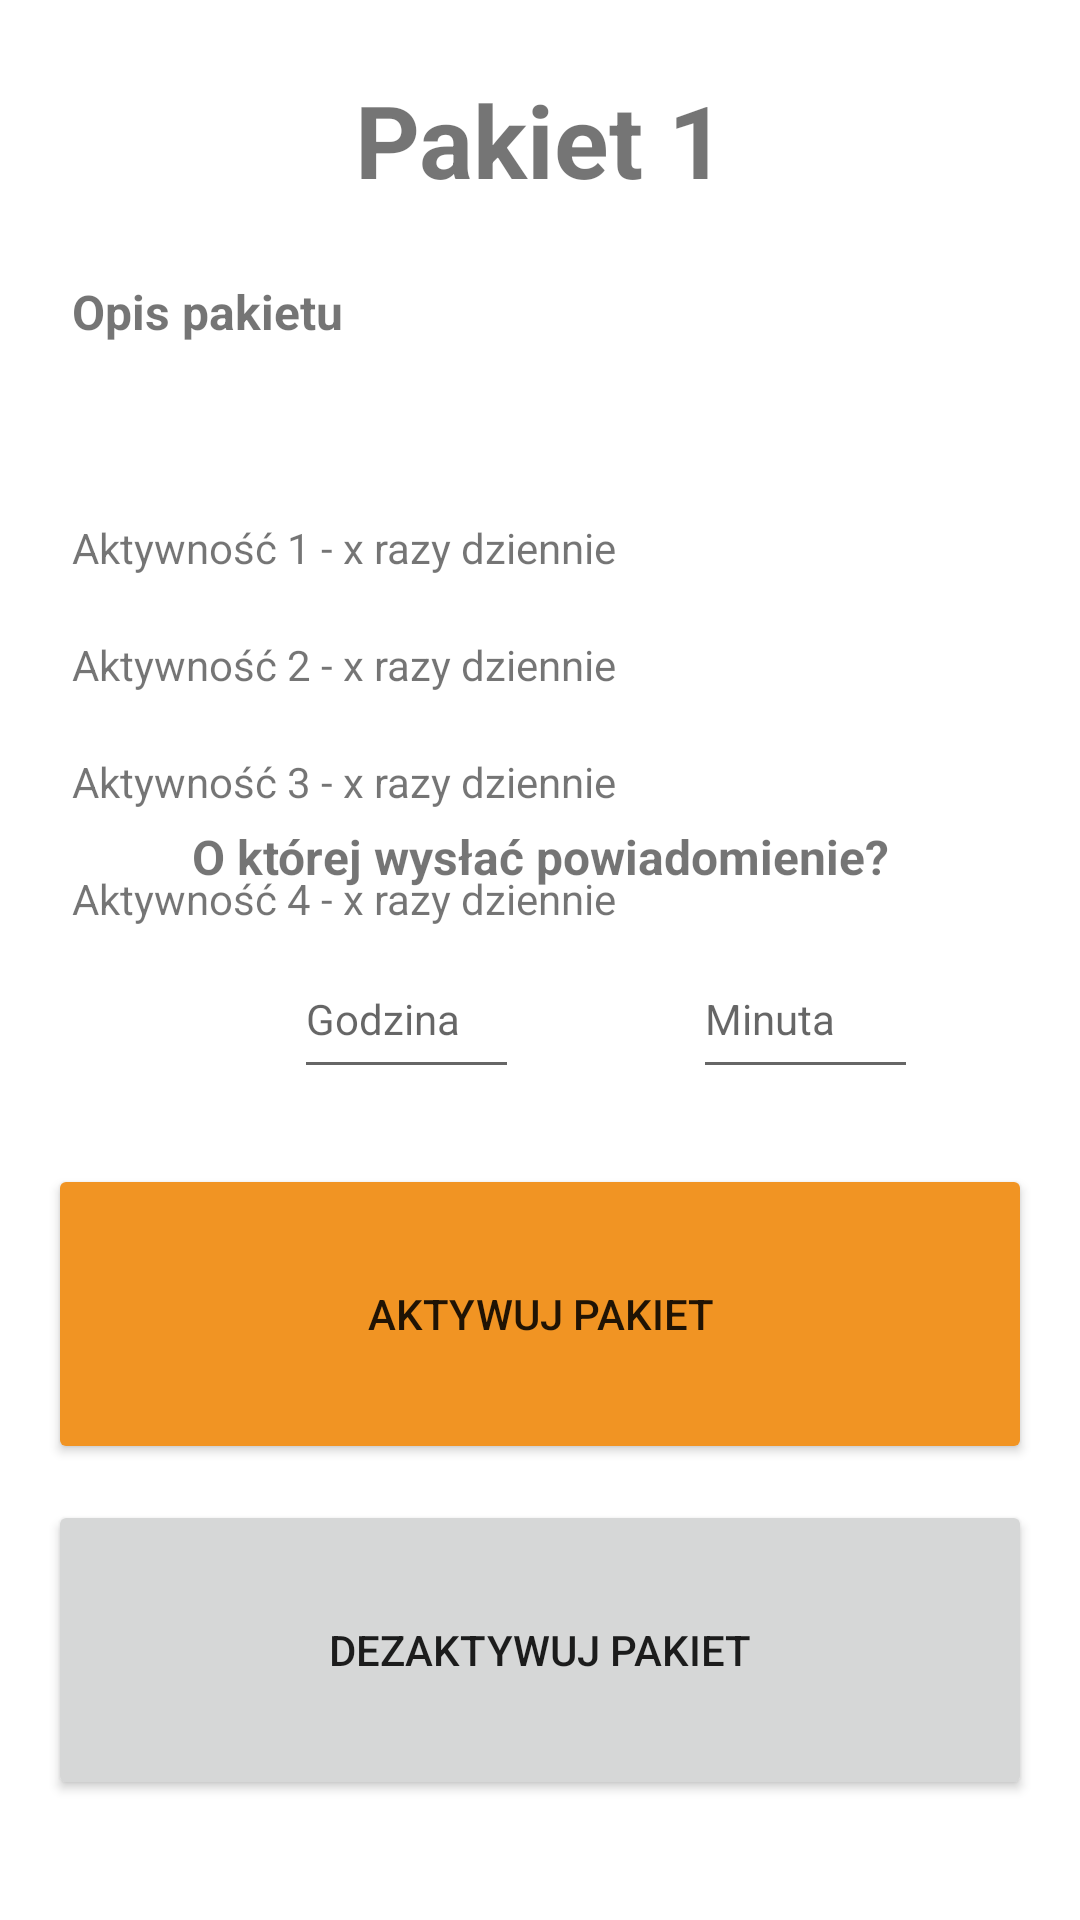

Produce the Android XML layout that renders to this screen, including the resource entries it uses.
<!-- AndroidManifest.xml: application theme Theme.AppSem5 -->
<!-- res/layout/sport.xml -->
<?xml version="1.0" encoding="utf-8"?>
<RelativeLayout xmlns:android="http://schemas.android.com/apk/res/android"
    xmlns:app="http://schemas.android.com/apk/res-auto"
    xmlns:tools="http://schemas.android.com/tools"
    android:layout_width="match_parent"
    android:layout_height="match_parent">

    <TextView
        android:id="@+id/Package1textView1"
        android:layout_width="120dp"
        android:layout_height="45dp"
        android:layout_alignParentStart="true"
        android:layout_alignParentTop="true"
        android:layout_alignParentEnd="true"
        android:layout_marginStart="24dp"
        android:layout_marginTop="24dp"
        android:layout_marginEnd="24dp"
        android:text="Pakiet 1"
        android:textAlignment="center"
        android:textStyle="bold"
        app:autoSizeTextType="uniform"
        app:layout_constraintEnd_toEndOf="parent"
        app:layout_constraintStart_toStartOf="parent"
        app:layout_constraintTop_toTopOf="parent" />



    <TextView
        android:id="@+id/Package1textView2"
        android:layout_width="364dp"
        android:layout_height="60dp"
        android:layout_below="@+id/Package1textView1"
        android:layout_alignParentStart="true"
        android:layout_alignParentEnd="true"
        android:layout_marginStart="24dp"
        android:layout_marginTop="24dp"
        android:layout_marginEnd="24dp"
        android:text="@string/opis_pakietu"
        android:textSize="16sp"
        android:textStyle="bold"
        app:layout_constraintEnd_toEndOf="parent"
        app:layout_constraintStart_toStartOf="parent"
        app:layout_constraintTop_toBottomOf="@+id/Package1textView1" />

    <TextView
        android:id="@+id/Package1textView3"
        android:layout_width="wrap_content"
        android:layout_height="wrap_content"
        android:layout_below="@+id/Package1textView2"
        android:layout_alignParentStart="true"
        android:layout_alignParentEnd="true"
        android:layout_marginStart="24dp"
        android:layout_marginTop="20dp"
        android:layout_marginEnd="24dp"
        android:text="@string/aktywno_1_x_razy_dziennie"
        app:layout_constraintStart_toStartOf="parent"
        app:layout_constraintTop_toBottomOf="@+id/Package1textView2" />

    <TextView
        android:id="@+id/Package1textView4"
        android:layout_width="wrap_content"
        android:layout_height="wrap_content"
        android:layout_below="@+id/Package1textView3"
        android:layout_alignParentStart="true"
        android:layout_alignParentEnd="true"
        android:layout_marginStart="24dp"
        android:layout_marginTop="20dp"
        android:layout_marginEnd="24dp"
        android:text="@string/aktywno_2_x_razy_dziennie"
        app:layout_constraintStart_toStartOf="parent"
        app:layout_constraintTop_toBottomOf="@+id/Package1textView3" />

    <TextView
        android:id="@+id/Package1textView5"
        android:layout_width="wrap_content"
        android:layout_height="wrap_content"
        android:layout_below="@+id/Package1textView4"
        android:layout_alignParentStart="true"
        android:layout_alignParentEnd="true"
        android:layout_marginStart="24dp"
        android:layout_marginTop="20dp"
        android:layout_marginEnd="24dp"
        android:text="@string/aktywno_3_x_razy_dziennie"
        app:layout_constraintStart_toStartOf="parent"
        app:layout_constraintTop_toBottomOf="@+id/Package1textView4" />

    <TextView
        android:id="@+id/Package1textView6"
        android:layout_width="wrap_content"
        android:layout_height="wrap_content"
        android:layout_below="@+id/Package1textView5"
        android:layout_alignParentStart="true"
        android:layout_alignParentEnd="true"
        android:layout_marginStart="24dp"
        android:layout_marginTop="20dp"
        android:layout_marginEnd="24dp"
        android:text="@string/aktywno_4_x_razy_dziennie"
        app:layout_constraintStart_toStartOf="parent"
        app:layout_constraintTop_toBottomOf="@+id/Package1textView5" />

    <TextView
        android:id="@+id/Package1textView7"
        android:layout_width="120dp"
        android:layout_height="45dp"
        android:layout_above="@+id/Package1button1"
        android:layout_alignParentStart="true"
        android:layout_alignParentEnd="true"
        android:layout_marginStart="24dp"
        android:layout_marginEnd="24dp"
        android:layout_marginBottom="80dp"
        android:text="O której wysłać powiadomienie?"
        android:gravity="center"
        android:textSize="16sp"
        android:textStyle="bold"
        app:layout_constraintEnd_toEndOf="parent"
        app:layout_constraintStart_toStartOf="parent"
        app:layout_constraintTop_toTopOf="parent" />

    <EditText
        android:id="@+id/Package1editText1"
        android:layout_width="75dp"
        android:layout_height="50dp"
        android:layout_above="@+id/Package1button1"
        android:layout_alignParentStart="true"
        android:layout_marginStart="98dp"
        android:layout_marginBottom="25dp"
        android:hint="Godzina"
        android:textSize="14sp"
        android:inputType="number"/>

    <EditText
        android:id="@+id/Package1editText2"
        android:layout_width="75dp"
        android:layout_height="50dp"
        android:layout_above="@+id/Package1button1"
        android:layout_marginStart="58dp"
        android:layout_marginBottom="25dp"
        android:layout_toEndOf="@+id/Package1editText1"
        android:hint="Minuta"
        android:inputType="number"
        android:textSize="14sp" />


    <Button
        android:id="@+id/Package1button1"
        android:layout_width="0dp"
        android:layout_height="100dp"
        android:layout_above="@+id/Package1button2"
        android:layout_alignParentStart="true"
        android:layout_alignParentEnd="true"
        android:layout_marginStart="16dp"
        android:layout_marginEnd="16dp"
        android:layout_marginBottom="12dp"
        android:backgroundTint="#F19423"
        android:text="Aktywuj pakiet"
        app:layout_constraintBottom_toBottomOf="parent"
        app:layout_constraintEnd_toEndOf="parent"
        app:layout_constraintStart_toStartOf="parent" />

    <Button
        android:id="@+id/Package1button2"
        android:layout_width="0dp"
        android:layout_height="100dp"
        android:layout_alignParentStart="true"
        android:layout_alignParentEnd="true"
        android:layout_alignParentBottom="true"
        android:layout_marginStart="16dp"
        android:layout_marginEnd="16dp"
        android:layout_marginBottom="40dp"
        android:text="Dezaktywuj pakiet" />




</RelativeLayout>
<!-- resources referenced by this layout -->
<resources>
  <string name="aktywno_1_x_razy_dziennie">Aktywność 1 - x razy dziennie</string>
  <string name="aktywno_2_x_razy_dziennie">Aktywność 2 - x razy dziennie</string>
  <string name="aktywno_3_x_razy_dziennie">Aktywność 3 - x razy dziennie</string>
  <string name="aktywno_4_x_razy_dziennie">Aktywność 4 - x razy dziennie</string>
  <string name="opis_pakietu">Opis pakietu</string>
  <style name="Theme.AppSem5" parent="Theme.MaterialComponents.DayNight.DarkActionBar">
          
          <item name="colorPrimary">@color/purple_500</item>
          <item name="colorPrimaryVariant">@color/purple_700</item>
          <item name="colorOnPrimary">@color/white</item>
          
          <item name="colorSecondary">@color/teal_200</item>
          <item name="colorSecondaryVariant">@color/teal_700</item>
          <item name="colorOnSecondary">@color/black</item>
          
          <item name="android:statusBarColor" tools:targetApi="l">?attr/colorPrimaryVariant</item>
          
      </style>
  <color name="purple_500">#8BC34A</color>
  <color name="purple_700">#699338</color>
  <color name="white">#FFFFFFFF</color>
  <color name="teal_200">#08602B</color>
  <color name="teal_700">#FF018786</color>
  <color name="black">#FF000000</color>
</resources>
